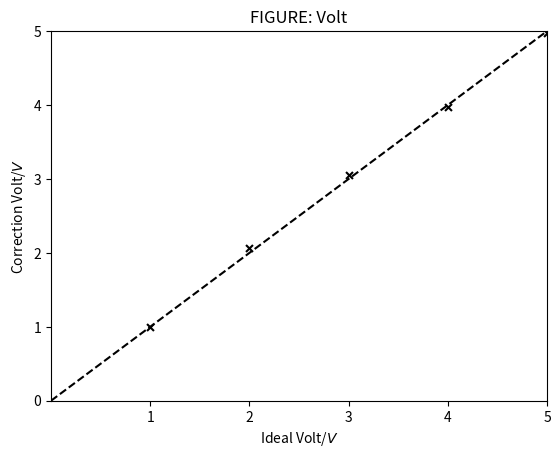

Here is the Python script that generated this plot:
from matplotlib import markers
import matplotlib.pyplot as plt
import numpy as np
from numpy import poly1d,polyfit #polyfit 生成一组多项式系数，poly1d则根据系数返回一个多项式函数
from numpy.core.function_base import linspace
import pandas as pd

I0 = pd.DataFrame([1.0,2.0,3.0,4.0,5.0],dtype='float')
I1 = pd.DataFrame([1,2.07,3.06,3.97,4.97],dtype='float')
deltaI = I1-I0

x = [0,5]


plt.scatter(I0,I1,c='k',s=25,marker='x')
plt.plot(x,x,'k--')
plt.xlim(0,5.0)
plt.ylim(0,5.0)
plt.xticks([1,2,3,4,5])
plt.xlabel('Ideal Volt/$V$')
plt.ylabel('Correction Volt/$V$')

plt.title("FIGURE: Volt")
plt.savefig('d:\python\Python_workspace\physics\\figure11-3.png')


plt.show()